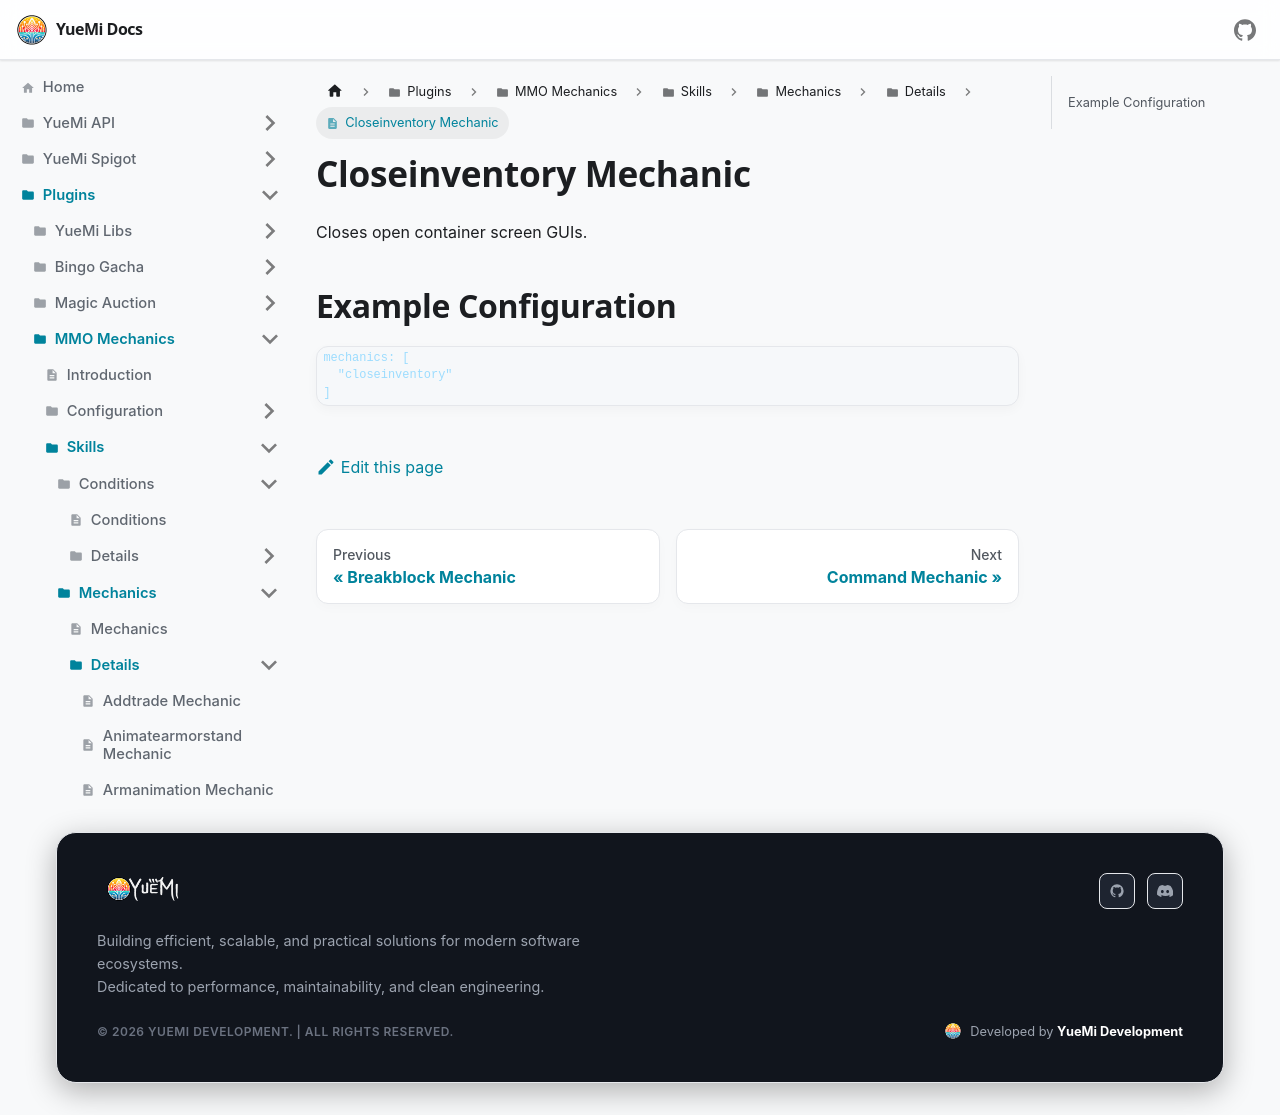

repository: YueMi-Development/YueMi-Docs · page: Plugins/MMO-Mechanics/skills/mechanics/details/closeinventory/index.html · generator: docusaurus

# Closeinventory Mechanic

Closes open container screen GUIs.

## Example Configuration

```json5
mechanics: [
  "closeinventory"
]
```
